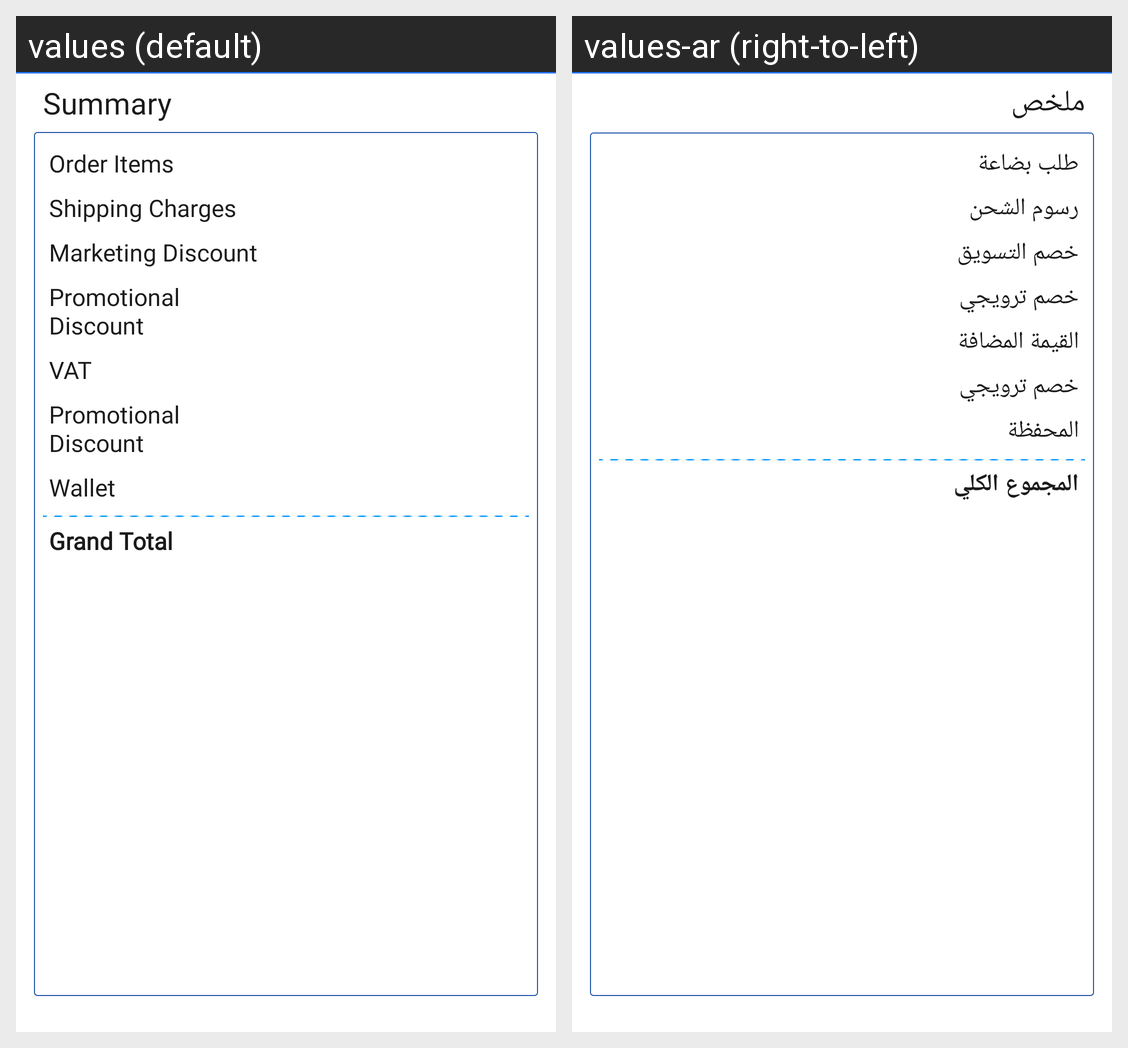

The same Android screen rendered under two of its app's locales, left to right. List the strings drawn on it with the default value and each locale's translation.
Android screen res/layout/paymentdetailsview.xml rendered under 2 locales, left to right: values (default), values-ar (right-to-left). Device: Nexus 5 (rendered at 1080×1920; each locale shown at half size, 540×960, under a caption strip naming it); theme AppTheme.
Strings drawn on this screen, with the default value and each locale's value (text and hints the layout hard-codes, and strings that could not be matched under every locale, appear in the picture but are not listed):

summary
  values: Summary
  values-ar: ملخص

st_orderitems
  values: Order Items
  values-ar: طلب بضاعة

st_shipping_charges
  values: Shipping Charges
  values-ar: رسوم الشحن

_string_wallet_discount
  values: Marketing Discount
  values-ar: خصم التسويق

promotional_discount
  values: Promotional Discount
  values-ar: خصم ترويجي

vat
  values: VAT
  values-ar: القيمة المضافة

st_wallet
  values: Wallet
  values-ar: المحفظة

st_grandtotal
  values: Grand Total
  values-ar: المجموع الكلي
